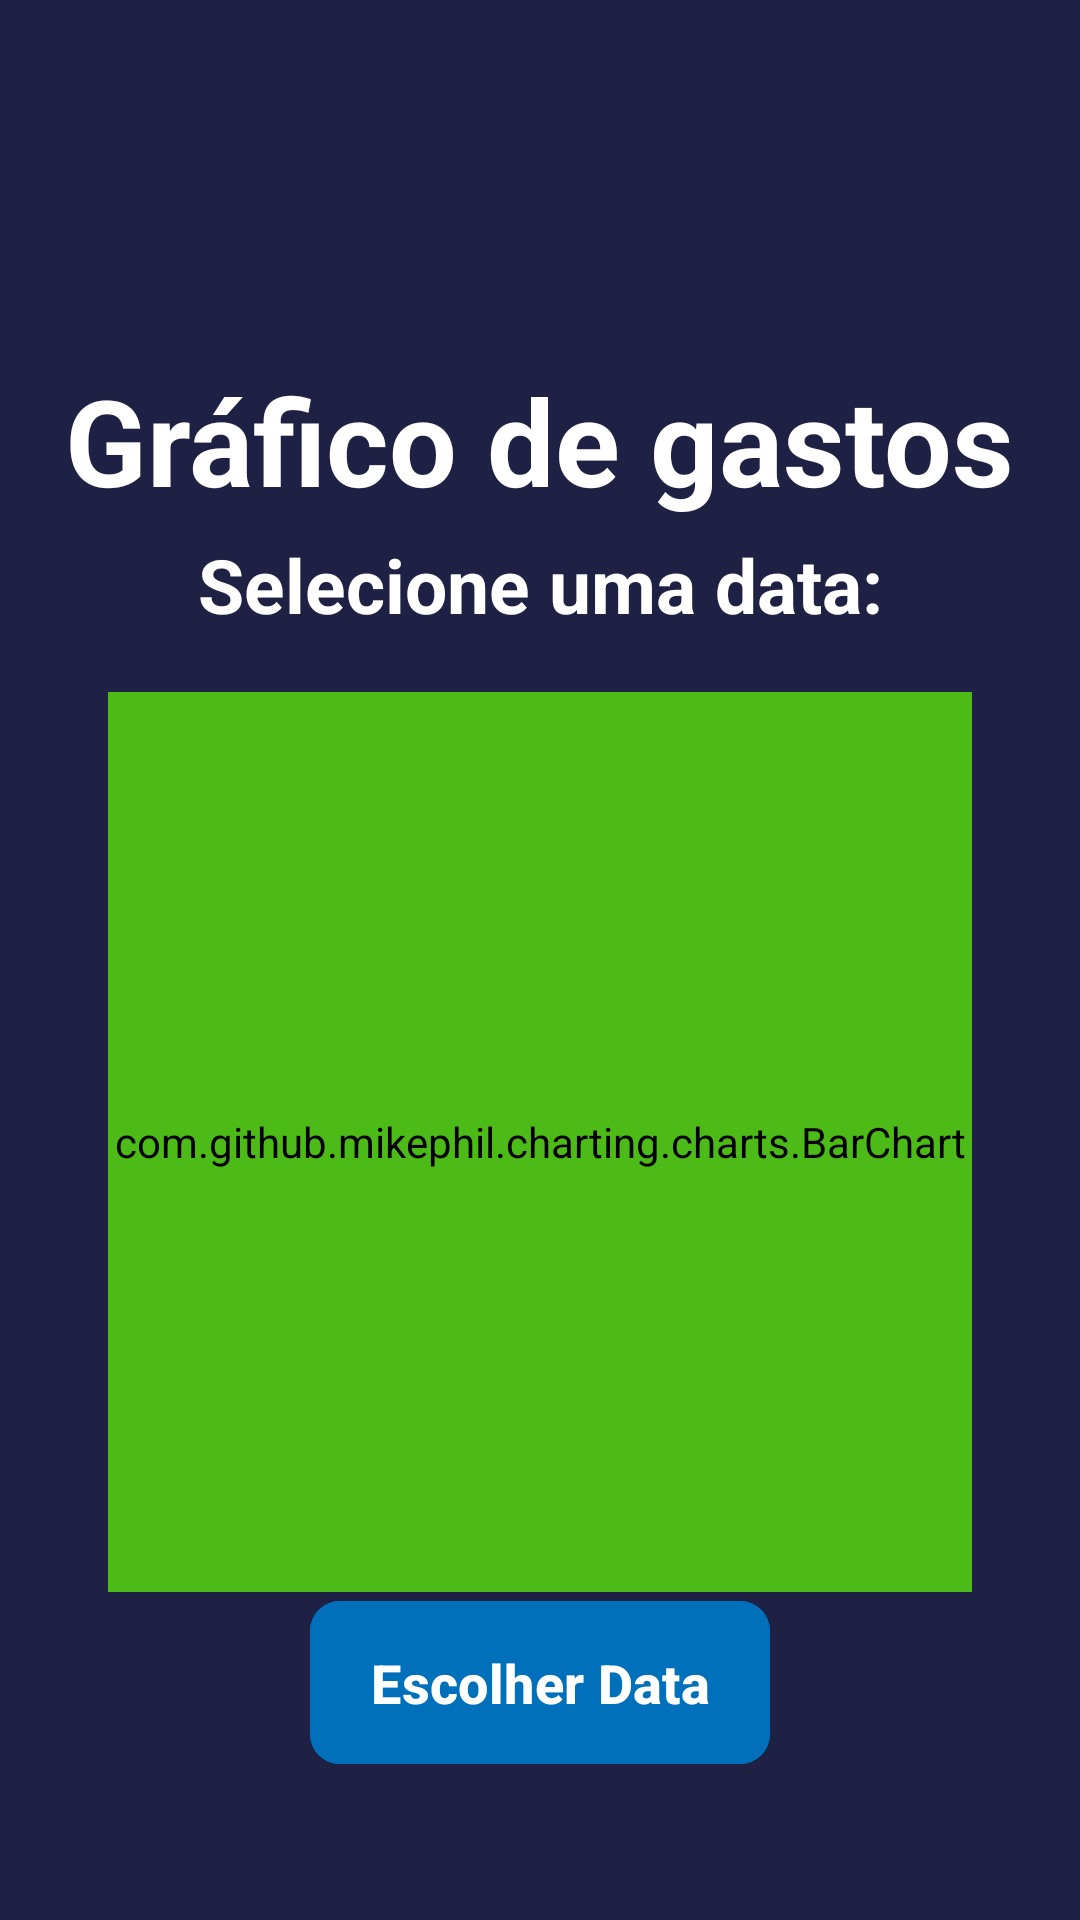

Layout XML and referenced resources for this Android screen:
<!-- AndroidManifest.xml: application theme Theme.FinanceApp -->
<!-- res/layout/activity_chart.xml -->
<?xml version="1.0" encoding="utf-8"?>
<androidx.constraintlayout.widget.ConstraintLayout xmlns:android="http://schemas.android.com/apk/res/android"
    xmlns:app="http://schemas.android.com/apk/res-auto"
    xmlns:tools="http://schemas.android.com/tools"
    android:id="@+id/main"
    android:layout_width="match_parent"
    android:layout_height="match_parent"
    android:background="@color/background_app"
    android:padding="20dp"
    tools:context=".ui.activities.chart.ChartActivity">

    <ImageView
        android:id="@+id/arrow_back"
        android:layout_width="60dp"
        android:layout_height="60dp"
        android:src="@drawable/ic_arrow_back"
        app:layout_constraintStart_toStartOf="parent"
        app:layout_constraintTop_toTopOf="parent"
        app:tint="@color/white" />

    <ImageView
        android:id="@+id/icon"
        android:layout_width="100dp"
        android:layout_height="100dp"
        android:src="@drawable/ic_bar_chart"
        app:layout_constraintEnd_toEndOf="parent"
        app:layout_constraintStart_toStartOf="parent"
        app:layout_constraintTop_toTopOf="parent"
        app:tint="@color/white" />

    <TextView
        android:id="@+id/title"
        android:layout_width="wrap_content"
        android:layout_height="wrap_content"
        android:text="@string/title_chart_page"
        android:textColor="@color/white"
        android:textSize="40sp"
        android:textStyle="bold"
        app:layout_constraintEnd_toEndOf="@+id/icon"
        app:layout_constraintStart_toStartOf="@+id/icon"
        app:layout_constraintTop_toBottomOf="@+id/icon" />

    <androidx.constraintlayout.widget.Guideline
        android:id="@+id/guideline7"
        android:layout_width="wrap_content"
        android:layout_height="wrap_content"
        android:orientation="horizontal"
        app:layout_constraintGuide_percent="0.23" />

    <TextView
        android:id="@+id/sub_title"
        android:layout_width="wrap_content"
        android:layout_height="wrap_content"
        android:text="@string/pickup_a_date_subtitle"
        android:textColor="@color/white"
        android:textSize="25sp"
        android:layout_marginTop="20dp"
        android:textStyle="bold"
        app:layout_constraintEnd_toEndOf="parent"
        app:layout_constraintStart_toStartOf="parent"
        app:layout_constraintTop_toTopOf="@+id/guideline7" />

    <com.google.android.material.button.MaterialButtonToggleGroup
        android:id="@+id/toggleButton"
        android:layout_width="wrap_content"
        android:layout_height="wrap_content"
        app:layout_constraintEnd_toEndOf="parent"
        android:layout_marginTop="20dp"
        app:singleSelection="true"
        app:checkedButton="@id/bar_chart_button"
        app:layout_constraintStart_toStartOf="parent"
        app:layout_constraintTop_toBottomOf="@+id/sub_title">

        <Button
            android:id="@+id/bar_chart_button"
            style="?attr/materialButtonOutlinedStyle"
            android:layout_width="wrap_content"
            android:layout_height="wrap_content"
            android:textColor="@color/white"
            android:textStyle="bold"
            android:text="@string/bar_chart" />

        <Button
            android:id="@+id/pie_chart_button"
            style="?attr/materialButtonOutlinedStyle"
            android:layout_width="wrap_content"
            android:layout_height="wrap_content"
            android:textColor="@color/white"
            android:textStyle="bold"
            android:text="@string/pie_chart" />

        <Button
            android:id="@+id/line_chart_button"
            style="?attr/materialButtonOutlinedStyle"
            android:layout_width="wrap_content"
            android:layout_height="wrap_content"
            android:textColor="@color/white"
            android:textStyle="bold"
            android:text="@string/line_chart" />

    </com.google.android.material.button.MaterialButtonToggleGroup>

    <com.github.mikephil.charting.charts.BarChart
        android:id="@+id/bar_chart"
        android:layout_width="match_parent"
        android:layout_height="300dp"
        android:layout_margin="16dp"
        android:visibility="visible"
        android:backgroundTint="@color/green"
        app:layout_constraintBottom_toTopOf="@+id/pickup_date_button"
        app:layout_constraintEnd_toEndOf="parent"
        app:layout_constraintStart_toStartOf="parent"
        app:layout_constraintTop_toBottomOf="@+id/toggleButton" />

    <com.github.mikephil.charting.charts.PieChart
        android:id="@+id/pie_chart"
        android:layout_width="match_parent"
        android:layout_height="300dp"
        android:layout_margin="16dp"
        android:visibility="gone"
        android:backgroundTint="@color/green"
        app:layout_constraintBottom_toTopOf="@+id/pickup_date_button"
        app:layout_constraintEnd_toEndOf="parent"
        app:layout_constraintStart_toStartOf="parent"
        app:layout_constraintTop_toBottomOf="@+id/toggleButton" />

    <com.github.mikephil.charting.charts.LineChart
        android:id="@+id/line_chart"
        android:layout_width="match_parent"
        android:layout_height="300dp"
        android:visibility="gone"
        android:layout_margin="16dp"
        android:backgroundTint="@color/green"
        app:layout_constraintBottom_toTopOf="@+id/pickup_date_button"
        app:layout_constraintEnd_toEndOf="parent"
        app:layout_constraintStart_toStartOf="parent"
        app:layout_constraintTop_toBottomOf="@+id/toggleButton" />

    <com.google.android.material.button.MaterialButton
        android:id="@+id/pickup_date_button"
        android:layout_width="wrap_content"
        android:layout_height="wrap_content"
        android:backgroundTint="@color/button_color"
        android:paddingHorizontal="20dp"
        android:paddingVertical="15dp"
        android:text="@string/pickup_date"
        android:textColor="@color/white"
        android:textSize="18sp"
        android:layout_marginBottom="28dp"
        android:textStyle="bold"
        app:cornerRadius="10dp"
        app:iconGravity="textStart"
        app:layout_constraintBottom_toBottomOf="parent"
        app:layout_constraintEnd_toEndOf="parent"
        app:layout_constraintStart_toStartOf="parent" />

</androidx.constraintlayout.widget.ConstraintLayout>
<!-- resources referenced by this layout -->
<resources>
  <color name="background_app">#1E2044</color>
  <color name="button_color">#0070BB</color>
  <color name="green">#4CBB17</color>
  <color name="white">#FFFFFFFF</color>
  <string name="bar_chart">Barra</string>
  <string name="line_chart">Linha</string>
  <string name="pickup_a_date_subtitle">Selecione uma data:</string>
  <string name="pickup_date">Escolher Data</string>
  <string name="pie_chart">Pizza</string>
  <string name="title_chart_page">Gráfico de gastos</string>
  <style name="Theme.FinanceApp" parent="Base.Theme.FinanceApp" />
  <style name="Base.Theme.FinanceApp" parent="Theme.Material3.DayNight.NoActionBar">
          
          <item name="colorPrimary">@color/background_app</item>
      </style>
</resources>
